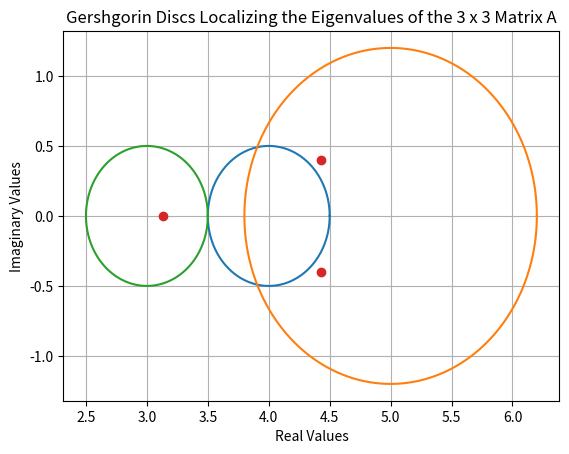

The script that saved this image:
#This code limits eigenvalues to their Gershgorin discs

from numpy.linalg import eigvals
from numpy import array, zeros, linspace, pi, sin, cos
import matplotlib.pyplot as plt

#Input the square (n x n) matrix A, initialize some arrays to define the disc radii and centers

A = array([[4.0,-0.5,0.0],[0.6,5.0,-0.6],[0.0,0.5,3.0]])

radius_array = zeros(len(A),float)
disc_centers = zeros(len(A),float)

##For Part B: Calculating the eigenvalues
eigenvalues = eigvals(A)
print(eigenvalues)
##

#Compute the disc radii and centers according to Gershgorin's theorem

for i in range(len(A)):
    for j in range(len(A)):
        if j == i:
            disc_centers[i] = A[i,j]
        if j != i:
            radius_array[i] += abs(A[i,j])

#Define some functions (and a theta array) to translate these values onto a plot

def x_vals(r,theta,disc_center):
    return r*cos(theta) + disc_center.real

def y_vals(r,theta,disc_center):
    return r*sin(theta) + disc_center.imag

theta_array = linspace(0,2*pi,1000)

#Now plot the results! Note that this plot is being done on the complex plane.

for i in range(len(A)):
    plt.plot(x_vals(radius_array[i],theta_array,disc_centers[i]),y_vals(radius_array[i],theta_array,disc_centers[i]))


## For part B: Also plot the eigenvalues on the complex plane noting that the y-component should be imaginary  
plt.plot(eigenvalues.real,eigenvalues.imag,'o')

plt.title('Gershgorin Discs Localizing the Eigenvalues of the 3 x 3 Matrix A')
plt.xlabel('Real Values')
plt.ylabel('Imaginary Values')
plt.grid()
plt.show()
